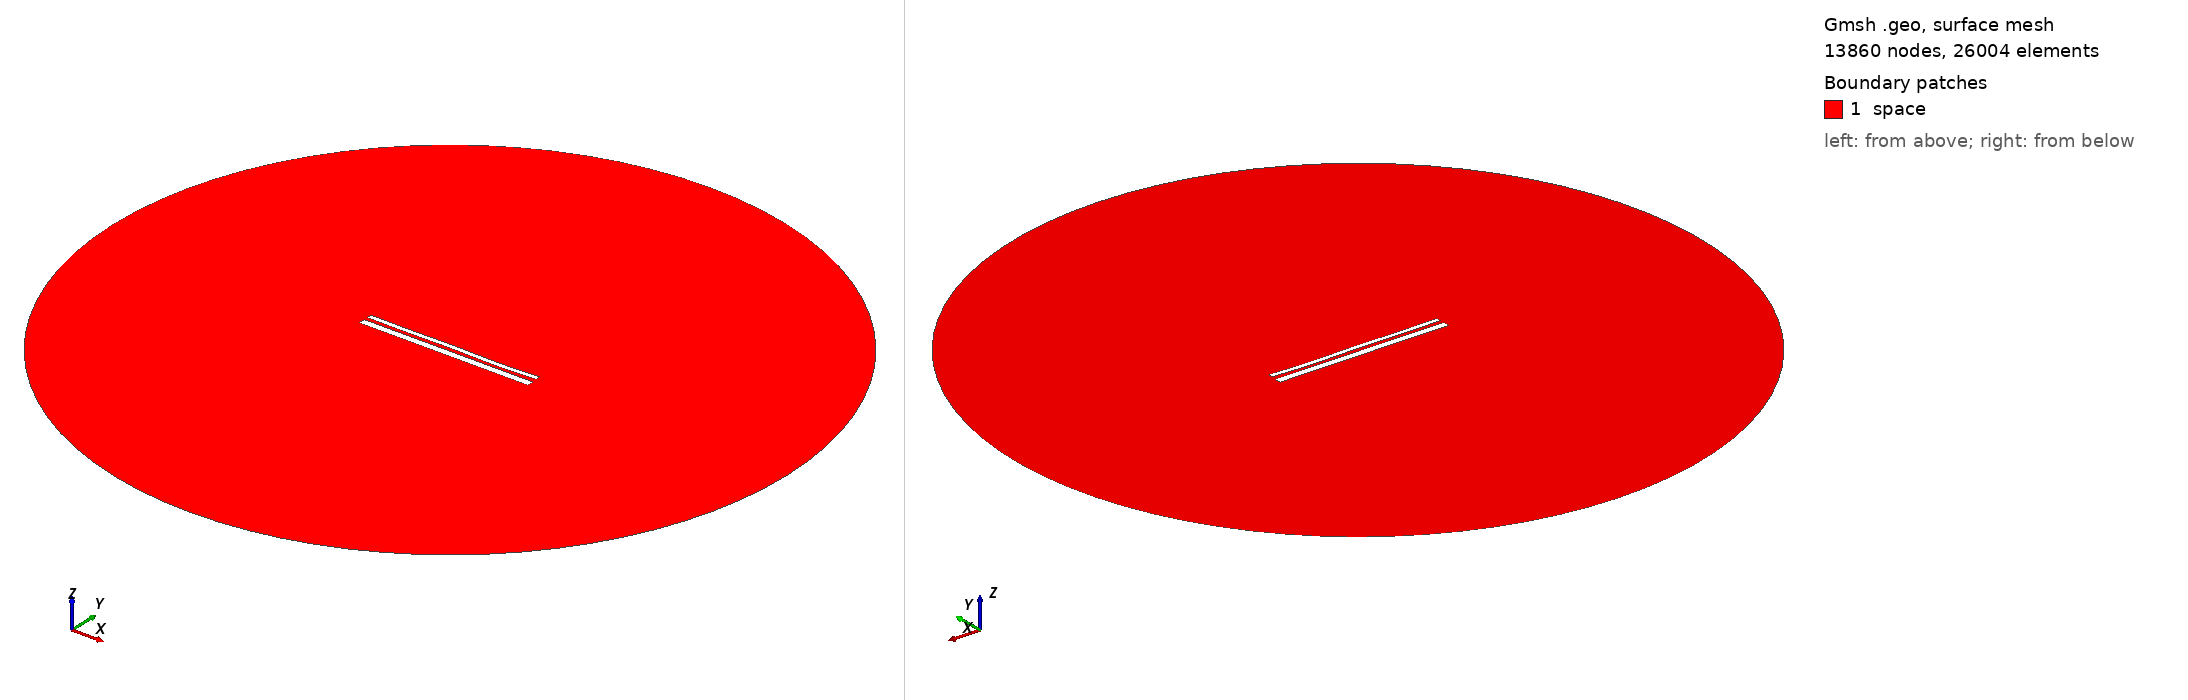

Gmsh geometry script, surface-meshed: 13860 nodes, 26004 surface elements. Boundary patches (legend numbers): 1 space. Left view from above one corner, right view from below the opposite corner. Legend entries are the model's physical surfaces. The drawing asked Gmsh for element sizes between 1% and 20% of the model's largest extent; the script's own settings can give other sizes.

=== 13291.geo (drawn) ===
//---------------------------------------
// Geometry kernel
//---------------------------------------

SetFactory("OpenCASCADE");



//---------------------------------------
// Parameters of the geometry
//---------------------------------------

// Overetch of the upper plate
overetch = 0.5;

// Distance between the plates
distance = 1.75;

// Discretization over the x axis (for the deformation)
nx = 50; 

// Length of the plate
L = 100 - overetch; 

// Number of modes
n = 4; 

// 1st mode coefficient
coeff(1) = -0.075;
beta(1) = 0.596864 * 3.1415926535 / L;

// 2nd mode coefficient
coeff(2) = -0.075;
beta(2) = 1.49418 * 3.1415926535 / L;

// 3rd mode coefficient
coeff(3) = 0.07499999999999998;
beta(3) = 2.50025 * 3.1415926535 / L;

// 4th mode coefficient
coeff(4) = -0.15;
beta(4) = 3.49999 * 3.1415926535 / L;



//---------------------------------------
// Upper plate (deformed rectangle)
//---------------------------------------

// Coordiantes of the upper plate
xmin = -50;
xmax = 50 - overetch;

// Height of the upper plate
yheight = 4 - 2 * overetch;

// Indexes of the points
UpperID[] = {};
LowerID[] = {};
LeftID[] = {};
RightID[] = {};

// Point index
p = 1;

// Horizontal edges
For i In {1:nx}
    x = xmin + (i-1)*(xmax - xmin)/(nx-1);

    y_bottom = distance / 2 + overetch;
    For j In {1:n}
        C = (Cosh(beta(j)*L) + Cos(beta(j)*L)) / (Sinh(beta(j)*L) + Sin(beta(j)*L));
        y_bottom  = y_bottom + coeff(j) * (Cosh(beta(j)*(x+50)) - Cos(beta(j)*(x+50)) - C * (Sinh(beta(j)*(x+50)) - Sin(beta(j)*(x+50))));
    EndFor

    y_top = y_bottom + yheight;

    Point(p) = {x, y_top, 0, 1.0};
    UpperID[i] = p;
    p = p + 1;

    Point(p) = {x, y_bottom, 0, 1.0};
    LowerID[i] = p;
    p = p + 1;
EndFor

// Create point lists
UpperPts[] = {}; LowerPts[] = {};
For i In {1:nx}
  UpperPts[] += {UpperID[i]};
  LowerPts[] += {LowerID[i]};
EndFor

// Build splines
Spline(1) = {UpperPts[]};
Spline(2) = {LowerPts[]};
Line(3) = {LowerPts[nx-1], UpperPts[nx-1]};
Line(4) = {LowerPts[0], UpperPts[0]};

// Build the plane surface
Curve Loop(1) = {2, 3, -1, -4};
Plane Surface(1) = {1};



//---------------------------------------
// Lower plate (rectangle)
//---------------------------------------

// Vertices
Point(1001) = {-50, -1, 0, 1.0};
Point(1002) = { 50, -1, 0, 1.0};
Point(1003) = { 50,  -5, 0, 1.0};
Point(1004) = {-50,  -5, 0, 1.0};

// Edges
Line(5) = {1001, 1002};
Line(6) = {1002, 1003};
Line(7) = {1003, 1004};
Line(8) = {1004, 1001};

// Plane surface
Line Loop(2) = {5, 6, 7, 8};
Plane Surface(2) = {2}; 



//---------------------------------------
// Outer (fictious) boundary
//---------------------------------------

// Points
Point(1005) = {0, 0, 0};       // Center
Point(1006) = {200, 0, 0};     // Start point
Point(1007) = {0, 200, 0};     // 90 degrees
Point(1008) = {-200, 0, 0};    // 180 degrees
Point(1009) = {0, -200, 0};    // 270 degrees

// Circle arcs (each needs start, center, end)
Circle(9) = {1006, 1005, 1007};
Circle(10) = {1007, 1005, 1008};
Circle(11) = {1008, 1005, 1009};
Circle(12) = {1009, 1005, 1006};

// Plane surface for the entire domain
Curve Loop(3) = {9, 10, 11, 12};
Surface(3) = {3};

// Subtract the plates from the whole domain to obtain the actual domain where we want to solve the equations
BooleanDifference{ Surface{3}; Delete; }{ Surface{1}; Surface{2}; Delete; }




//---------------------------------------
// Transfinite Lines/Curves
//---------------------------------------

// Set the number of points on the boundaries
r = 7;

// Plates
Transfinite Curve {1, 2} = 50*r Using Progression 1;
Transfinite Curve {3, 4} = 2*r Using Progression 1;
Transfinite Line {5, 7} = 50*r Using Progression 1;
Transfinite Line {6, 8} = 2*r Using Progression 1;

// Outer boundary
Transfinite Line {9, 10, 11, 12} = 20 Using Progression 1;



//---------------------------------------
// Physical groups
//---------------------------------------                

// Physical curves (boundaries)
Physical Line("force_segment", 10) = {2};
Physical Line("upper_plate", 11) = {1, 3, 4};
Physical Line("lower_plate", 12) = {5, 6, 7, 8};
Physical Line("boundary", 20) = {9, 10, 11, 12};

// Physical Surfaces
Physical Surface("space", 30) = {3};



//---------------------------------------
// 6. Generate the Mesh
//---------------------------------------

// 2D mesh generation
Mesh 2;
